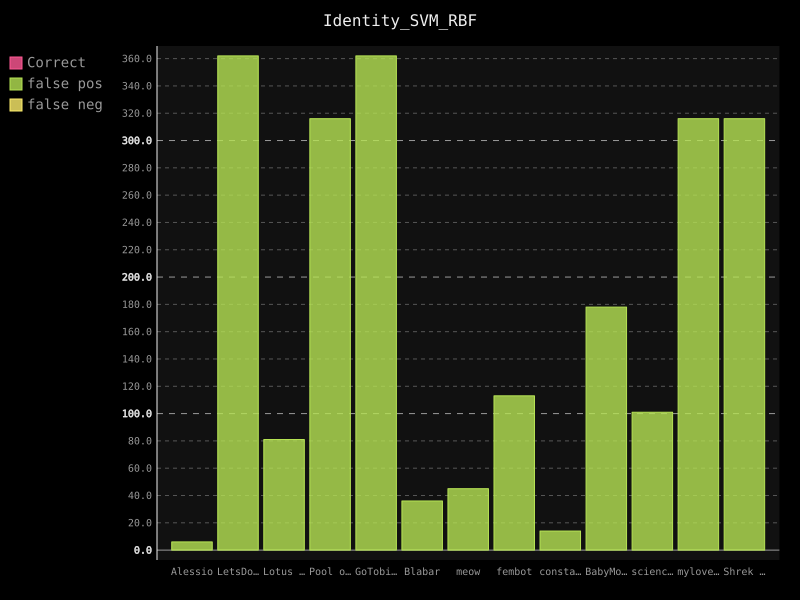

Data behind this chart, as committed beside it:
username; guessed_correct; false-positive; false-negative
Alessio; 0; 6; 0
LetsDoThis; 0; 362; 0
Lotus Flower; 0; 81; 0
Pool of Poo; 0; 316; 0
GoTobias; 0; 362; 0
Blabar; 0; 36; 0
meow; 0; 45; 0
fembot; 0; 113; 0
constance; 0; 14; 0
BabyMonkey; 0; 178; 0
science1; 0; 101; 0
mylovelyml; 0; 316; 0
Shrek is Life; 0; 316; 0
